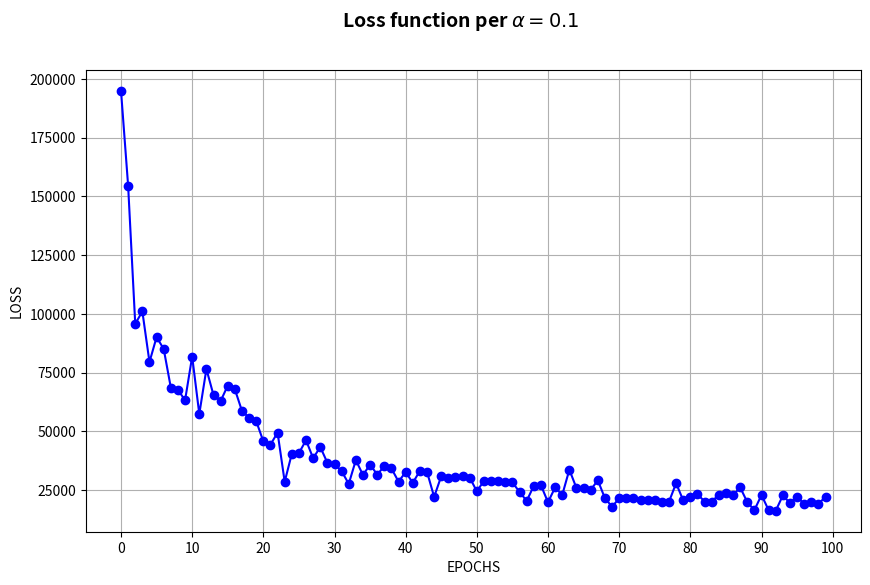

Source code (Python): (Note: this script raises an exception after producing the figure.)
import re
import matplotlib.pyplot as plt

#questo po essere sostituito dalla lettura di un file
log_data = {0: 194993.140625, 1: 154591.359375, 2: 95798.3125, 3: 101069.4375, 4: 79542.75, 5: 90154.125, 6: 85114.375, 7: 68676.875, 8: 67767.625, 9: 63241.1875, 10: 81887.1875, 11: 57426.25, 12: 76571.125, 13: 65441.625, 14: 62957.75, 15: 69526.0, 16: 67931.75, 17: 58725.125, 18: 55825.625, 19: 54386.0, 20: 45789.0, 21: 44368.125, 22: 49534.5, 23: 28586.75, 24: 40488.625, 25: 40810.625, 26: 46261.375, 27: 38616.5, 28: 43397.875, 29: 36669.75, 30: 36089.5, 31: 33129.0, 32: 27691.0, 33: 37816.0, 34: 31479.5, 35: 35901.5, 36: 31681.75, 37: 35221.25, 38: 34273.75, 39: 28639.0, 40: 32758.5, 41: 28117.25, 42: 33269.75, 43: 32805.0, 44: 22176.75, 45: 30964.5, 46: 30129.5, 47: 30825.5, 48: 30913.75, 49: 30389.5, 50: 24524.5, 51: 29018.75, 52: 28778.0, 53: 28806.25, 54: 28672.0, 55: 28290.5, 56: 24293.75, 57: 20433.75, 58: 26833.5, 59: 27158.75, 60: 19892.75, 61: 26188.5, 62: 22969.25, 63: 33722.0, 64: 25919.5, 65: 25939.75, 66: 25139.25, 67: 29230.25, 68: 21569.0, 69: 18000.5, 70: 21514.25, 71: 21571.75, 72: 21584.5, 73: 20921.25, 74: 21011.75, 75: 20981.0, 76: 20021.75, 77: 20084.75, 78: 27973.75, 79: 20683.75, 80: 22293.5, 81: 23359.25, 82: 20183.75, 83: 20141.0, 84: 23048.0, 85: 23780.0, 86: 22843.5, 87: 26211.25, 88: 19940.5, 89: 16523.5, 90: 22958.25, 91: 16526.0, 92: 16274.75, 93: 22755.5, 94: 19543.5, 95: 22262.0, 96: 19131.75, 97: 20163.25, 98: 19319.25, 99: 22104.0}
#pattern = r"(\d+): ([\d.,]+)"
#matches = re.findall(pattern, log_data)

epochs = list(log_data.keys())
losses = list(log_data.values())

# Creazione del grafico
fig, ax = plt.subplots(figsize=(10, 6))
ax.plot(epochs, losses, marker='o', linestyle='-', color='b')

# Aggiungi etichette e titolo
fig.suptitle(r'Loss function per $\alpha = 0.1$', fontsize=14, fontweight='bold') # Titolo con la lettera greca alpha
ax.grid(True)

# Imposta i tick sull'asse X ogni 10 epoche
ax.set_xticks(range(0, 101, 10))  # Mostra solo i numeri da 0 a 100 con step di 10

# Imposta le etichette degli assi
ax.set_xlabel('EPOCHS')  # Etichetta asse X
ax.set_ylabel('LOSS')    # Etichetta asse Y
#plt.show()
plt.savefig('figures/w2v_loss_plot2.png')
